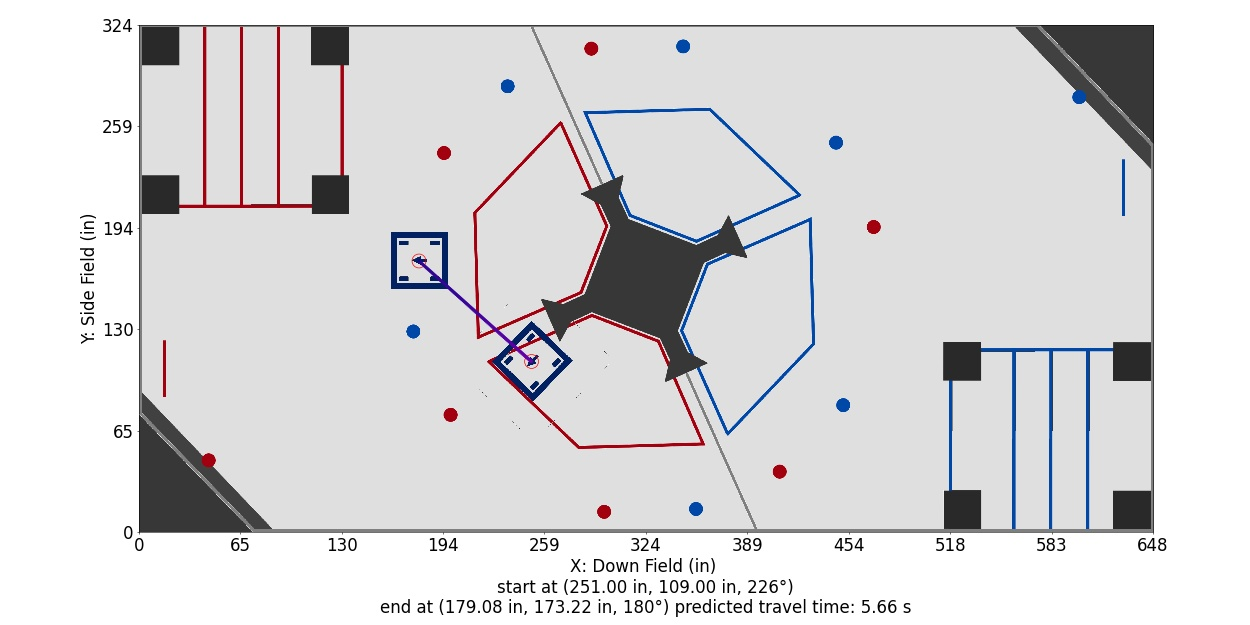

Source data for this figure (header and first rows):
Distance (in), Time (s), X (in), Y (in), Velocity (in/s), Orientation (deg), Touch, Way X (in), Way Y (in), Way Velocity (in/s), Way Orientation (deg), Way Turn Radius (in), Touch this Point
0.0, 0.0, 251.0, 109.0, 36.0, 226.0, 0, 251.0, 109.0, 36.0, 226.0, 3.0, 0
1, 0.02792, 250.3, 109.7, 35.63, 225.5, 0, 179.1, 173.2, 0.0, 180.0, 3.0, 0
2, 0.05614, 249.5, 110.3, 35.25, 225, 0, , , , , , 
3, 0.08466, 248.8, 111, 34.88, 224.6, 0, , , , , , 
4, 0.1135, 248, 111.7, 34.51, 224.1, 0, , , , , , 
5, 0.1426, 247.3, 112.3, 34.13, 223.6, 0, , , , , , 
6, 0.1721, 246.5, 113, 33.76, 223.1, 0, , , , , , 
7, 0.2019, 245.8, 113.7, 33.39, 222.7, 0, , , , , , 
8, 0.232, 245, 114.3, 33.01, 222.2, 0, , , , , , 
9, 0.2624, 244.3, 115, 32.64, 221.7, 0, , , , , , 
10, 0.2933, 243.5, 115.7, 32.27, 221.2, 0, , , , , , 
11, 0.3244, 242.8, 116.3, 31.89, 220.8, 0, , , , , , 
12, 0.356, 242, 117, 31.52, 220.3, 0, , , , , , 
13, 0.3879, 241.3, 117.7, 31.15, 219.8, 0, , , , , , 
14, 0.4202, 240.6, 118.3, 30.77, 219.3, 0, , , , , , 
15, 0.4529, 239.8, 119, 30.4, 218.8, 0, , , , , , 
16, 0.486, 239.1, 119.7, 30.03, 218.4, 0, , , , , , 
17, 0.5195, 238.3, 120.3, 29.65, 217.9, 0, , , , , , 
18, 0.5534, 237.6, 121, 29.28, 217.4, 0, , , , , , 
19, 0.5878, 236.8, 121.7, 28.91, 216.9, 0, , , , , , 
20, 0.6226, 236.1, 122.3, 28.53, 216.5, 0, , , , , , 
21, 0.6579, 235.3, 123, 28.16, 216, 0, , , , , , 
22, 0.6937, 234.6, 123.7, 27.79, 215.5, 0, , , , , , 
23, 0.7299, 233.8, 124.3, 27.41, 215, 0, , , , , , 
24, 0.7666, 233.1, 125, 27.04, 214.6, 0, , , , , , 
25, 0.8039, 232.4, 125.7, 26.67, 214.1, 0, , , , , , 
26, 0.8416, 231.6, 126.3, 26.29, 213.6, 0, , , , , , 
27, 0.8799, 230.9, 127, 25.92, 213.1, 0, , , , , , 
28, 0.9188, 230.1, 127.6, 25.55, 212.6, 0, , , , , , 
29, 0.9582, 229.4, 128.3, 25.17, 212.2, 0, , , , , , 
30, 0.9982, 228.6, 129, 24.8, 211.7, 0, , , , , , 
31, 1.039, 227.9, 129.6, 24.43, 211.2, 0, , , , , , 
32, 1.08, 227.1, 130.3, 24.05, 210.7, 0, , , , , , 
33, 1.122, 226.4, 131, 23.68, 210.3, 0, , , , , , 
34, 1.165, 225.6, 131.6, 23.31, 209.8, 0, , , , , , 
35, 1.208, 224.9, 132.3, 22.93, 209.3, 0, , , , , , 
36, 1.252, 224.1, 133, 22.56, 208.8, 0, , , , , , 
37, 1.297, 223.4, 133.6, 22.19, 208.3, 0, , , , , , 
38, 1.342, 222.7, 134.3, 21.81, 207.9, 0, , , , , , 
39, 1.388, 221.9, 135, 21.44, 207.4, 0, , , , , , 
40, 1.435, 221.2, 135.6, 21.07, 206.9, 0, , , , , , 
41, 1.483, 220.4, 136.3, 20.69, 206.4, 0, , , , , , 
42, 1.532, 219.7, 137, 20.32, 206, 0, , , , , , 
43, 1.582, 218.9, 137.6, 19.95, 205.5, 0, , , , , , 
44, 1.632, 218.2, 138.3, 19.57, 205, 0, , , , , , 
45, 1.684, 217.4, 139, 19.2, 204.5, 0, , , , , , 
46, 1.736, 216.7, 139.6, 18.83, 204.1, 0, , , , , , 
47, 1.79, 215.9, 140.3, 18.45, 203.6, 0, , , , , , 
48, 1.845, 215.2, 141, 18.08, 203.1, 0, , , , , , 
49, 1.901, 214.5, 141.6, 17.7, 202.6, 0, , , , , , 
50, 1.958, 213.7, 142.3, 17.33, 202.1, 0, , , , , , 
51, 2.016, 213, 143, 16.96, 201.7, 0, , , , , , 
52, 2.076, 212.2, 143.6, 16.58, 201.2, 0, , , , , , 
53, 2.137, 211.5, 144.3, 16.21, 200.7, 0, , , , , , 
54, 2.199, 210.7, 145, 15.84, 200.2, 0, , , , , , 
55, 2.263, 210, 145.6, 15.46, 199.8, 0, , , , , , 
56, 2.328, 209.2, 146.3, 15.09, 199.3, 0, , , , , , 
57, 2.396, 208.5, 147, 14.72, 198.8, 0, , , , , , 
58, 2.464, 207.7, 147.6, 14.34, 198.3, 0, , , , , , 
59, 2.535, 207, 148.3, 13.97, 197.9, 0, , , , , , 
... 38 more rows
